Labelled photos from "processed", an image-classification folder in Idinmaster/Brain-Tumor-Classification-. The possible labels are: glioma, meningioma, no tumor, pituitary tumor.

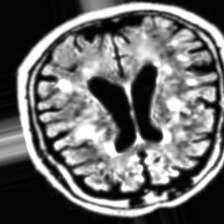
Label: no tumor

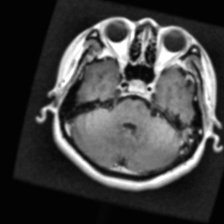
Label: pituitary tumor

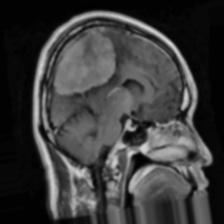
Label: meningioma

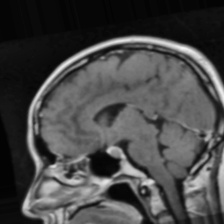
Label: pituitary tumor

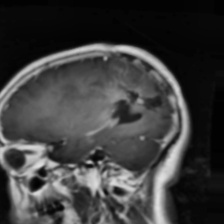
Label: glioma

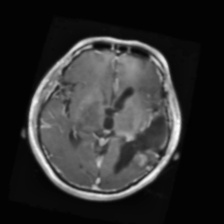
Label: glioma
